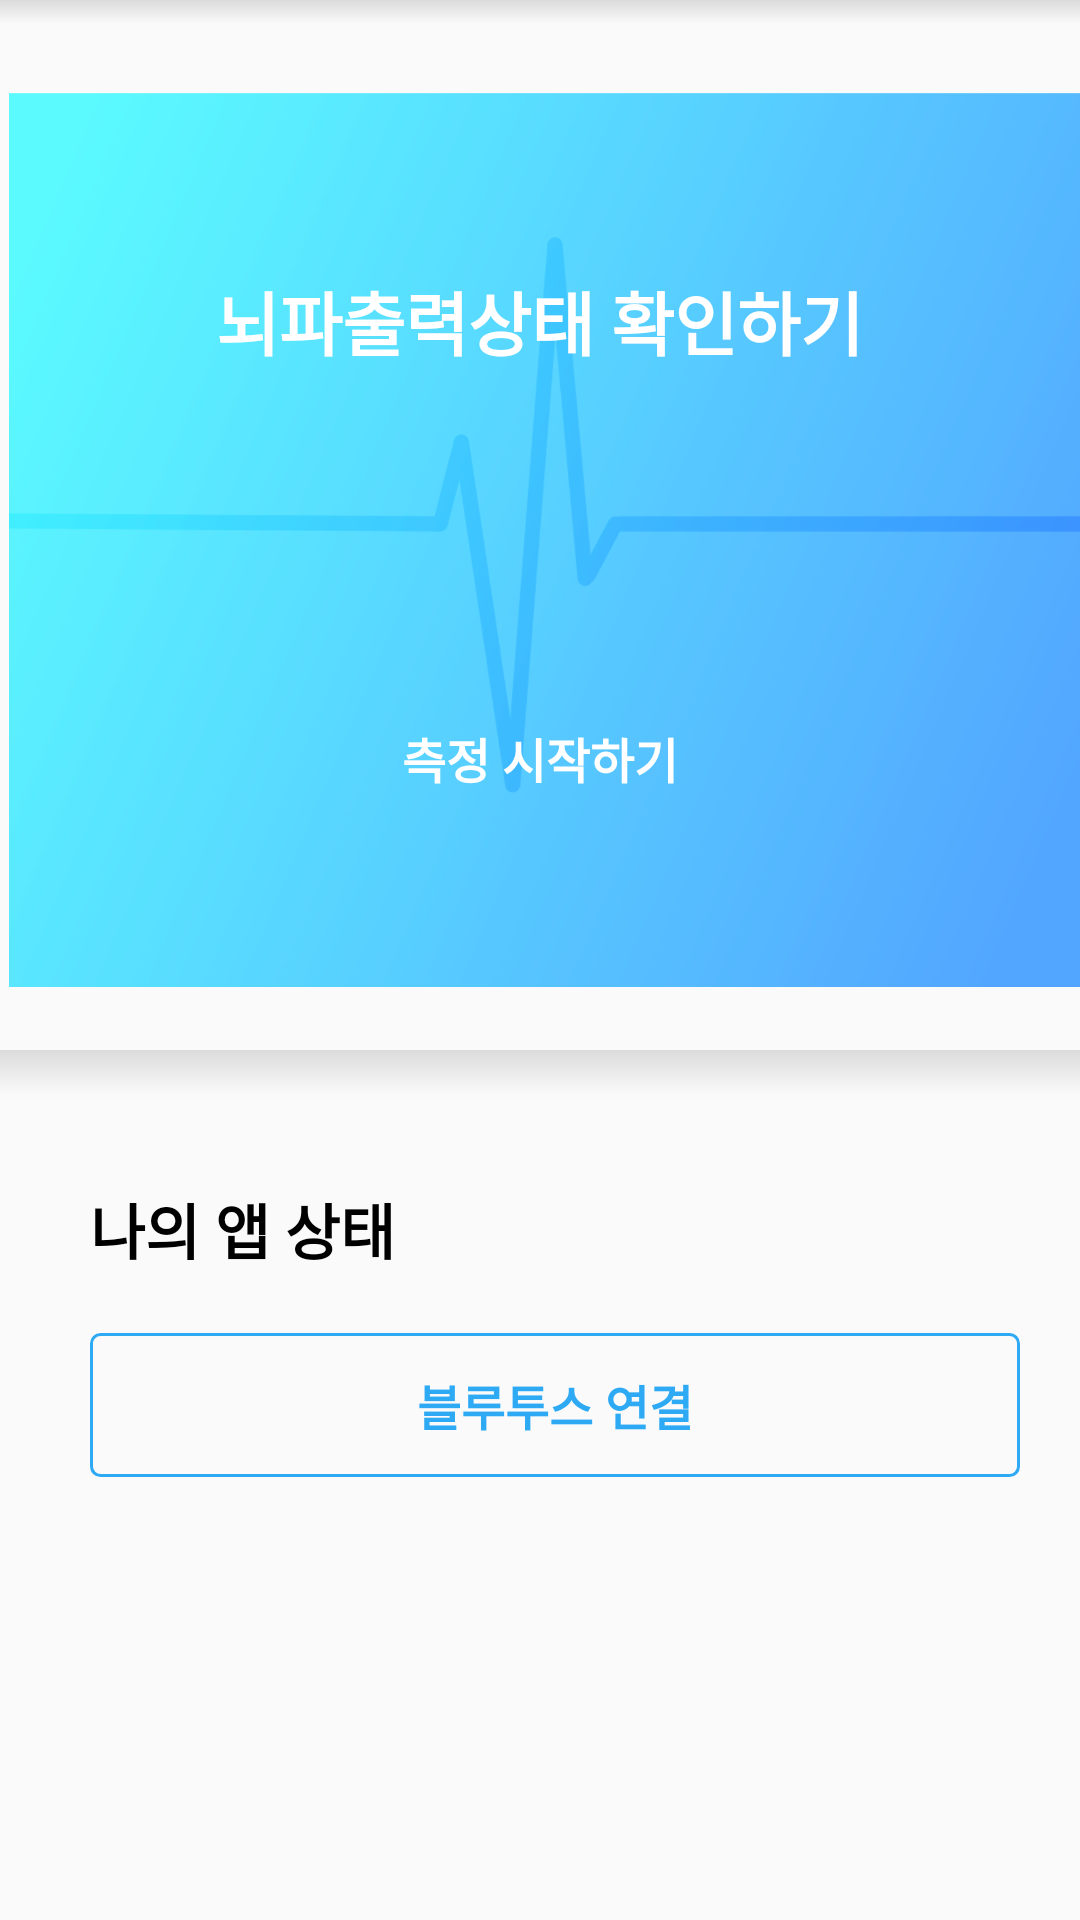

Reconstruct the res/layout file that produces this screen, plus the resources it refers to.
<!-- AndroidManifest.xml: application theme AppTheme.NoActionBar -->
<!-- res/layout/fragment_my_record.xml -->
<?xml version="1.0" encoding="utf-8"?>
<FrameLayout xmlns:android="http://schemas.android.com/apk/res/android"
    xmlns:tools="http://schemas.android.com/tools"
    android:layout_width="match_parent"
    android:layout_height="match_parent"
    tools:context=".myRecord">


    


<RelativeLayout
    android:layout_width="match_parent"
    android:layout_height="match_parent">
    <View
        android:id="@+id/shadow"
        android:background="@drawable/shadow_down"
        android:layout_width="match_parent"
        android:layout_height="8dp"
        android:layout_marginTop="0dp">

    </View>

    <ImageView
        android:id="@+id/homeimage"
        android:layout_below="@+id/shadow"
        android:layout_width="match_parent"
        android:layout_height="340dp"
        android:layout_marginTop="2dp"
        android:layout_marginLeft="3dp"
        android:src="@drawable/homeimage" />

<TextView
    android:id="@+id/home_text"
    android:layout_width="wrap_content"
    android:layout_height="wrap_content"
    android:layout_centerHorizontal="true"
    android:text="뇌파출력상태 확인하기"
    android:textStyle="bold"
    android:textSize="23dp"
    android:textColor="#FFFF"
    android:layout_marginTop="90dp"
    />
    <Button
        android:layout_below="@id/home_text"
        android:id="@+id/btn_startAssessment"
        android:layout_width="match_parent"
        android:layout_height="wrap_content"
        android:layout_marginHorizontal="24dp"
        android:layout_marginTop="105dp"
        android:background="@drawable/button_white_border"
        android:textStyle="bold"
        android:textSize="16dp"
        android:textColor="#FFFF"
        android:text="측정 시작하기"/>

    <View
        android:id="@+id/shadow2"
        android:layout_below="@id/homeimage"
        android:background="@drawable/shadow_down"
        android:layout_width="match_parent"
        android:layout_height="15dp"
        android:layout_marginTop="0dp">
    </View>
    <TextView
        android:layout_marginTop="30dp"
        android:id="@+id/status_label"
        android:layout_below="@+id/shadow2"
        android:layout_width="wrap_content"
        android:layout_height="wrap_content"
        android:textColor="@color/blackColor"
        android:textSize="20dp"
        android:textStyle="bold"
        android:layout_marginLeft="30dp"
        android:text="나의 앱 상태" />
    <Button
        android:id="@+id/btnConnect"
        android:layout_below="@+id/status_label"
        android:layout_width="match_parent"
        android:layout_height="wrap_content"
        android:layout_marginLeft="30dp"
        android:layout_marginTop="20dp"
        android:layout_marginRight="20dp"
        android:text="블루투스 연결"
        android:textStyle="bold"
        android:textSize="16dp"
        android:textColor="#2EAAF5"
        android:background="@drawable/button_border"/>


</RelativeLayout>
</FrameLayout>
<!-- resources referenced by this layout -->
<resources>
  <color name="blackColor">#000000</color>
  <!-- drawable button_border (drawable) -->
  <?xml version="1.0" encoding="utf-8"?>
  <shape xmlns:android="http://schemas.android.com/apk/res/android"
      android:shape="rectangle" >
  
      <solid android:color="@android:color/transparent" />
  
      <stroke
          android:width="1dp"
          android:color="#2EAAF5"
          />
      <corners android:radius="3dp" />
  
  </shape>
  <!-- drawable homeimage: png bitmap (drawable-v24, 466577 bytes) -->
  <!-- drawable shadow_down (drawable) -->
  <?xml version="1.0" encoding="utf-8"?>
  <shape xmlns:android="http://schemas.android.com/apk/res/android">
      <gradient
          android:startColor="@android:color/transparent"
          android:endColor="#1F000000"
          android:angle="90" />
  </shape>
  <style name="AppTheme.NoActionBar">
          <item name="windowActionBar">false</item>
          <item name="windowNoTitle">true</item>
      </style>
</resources>
